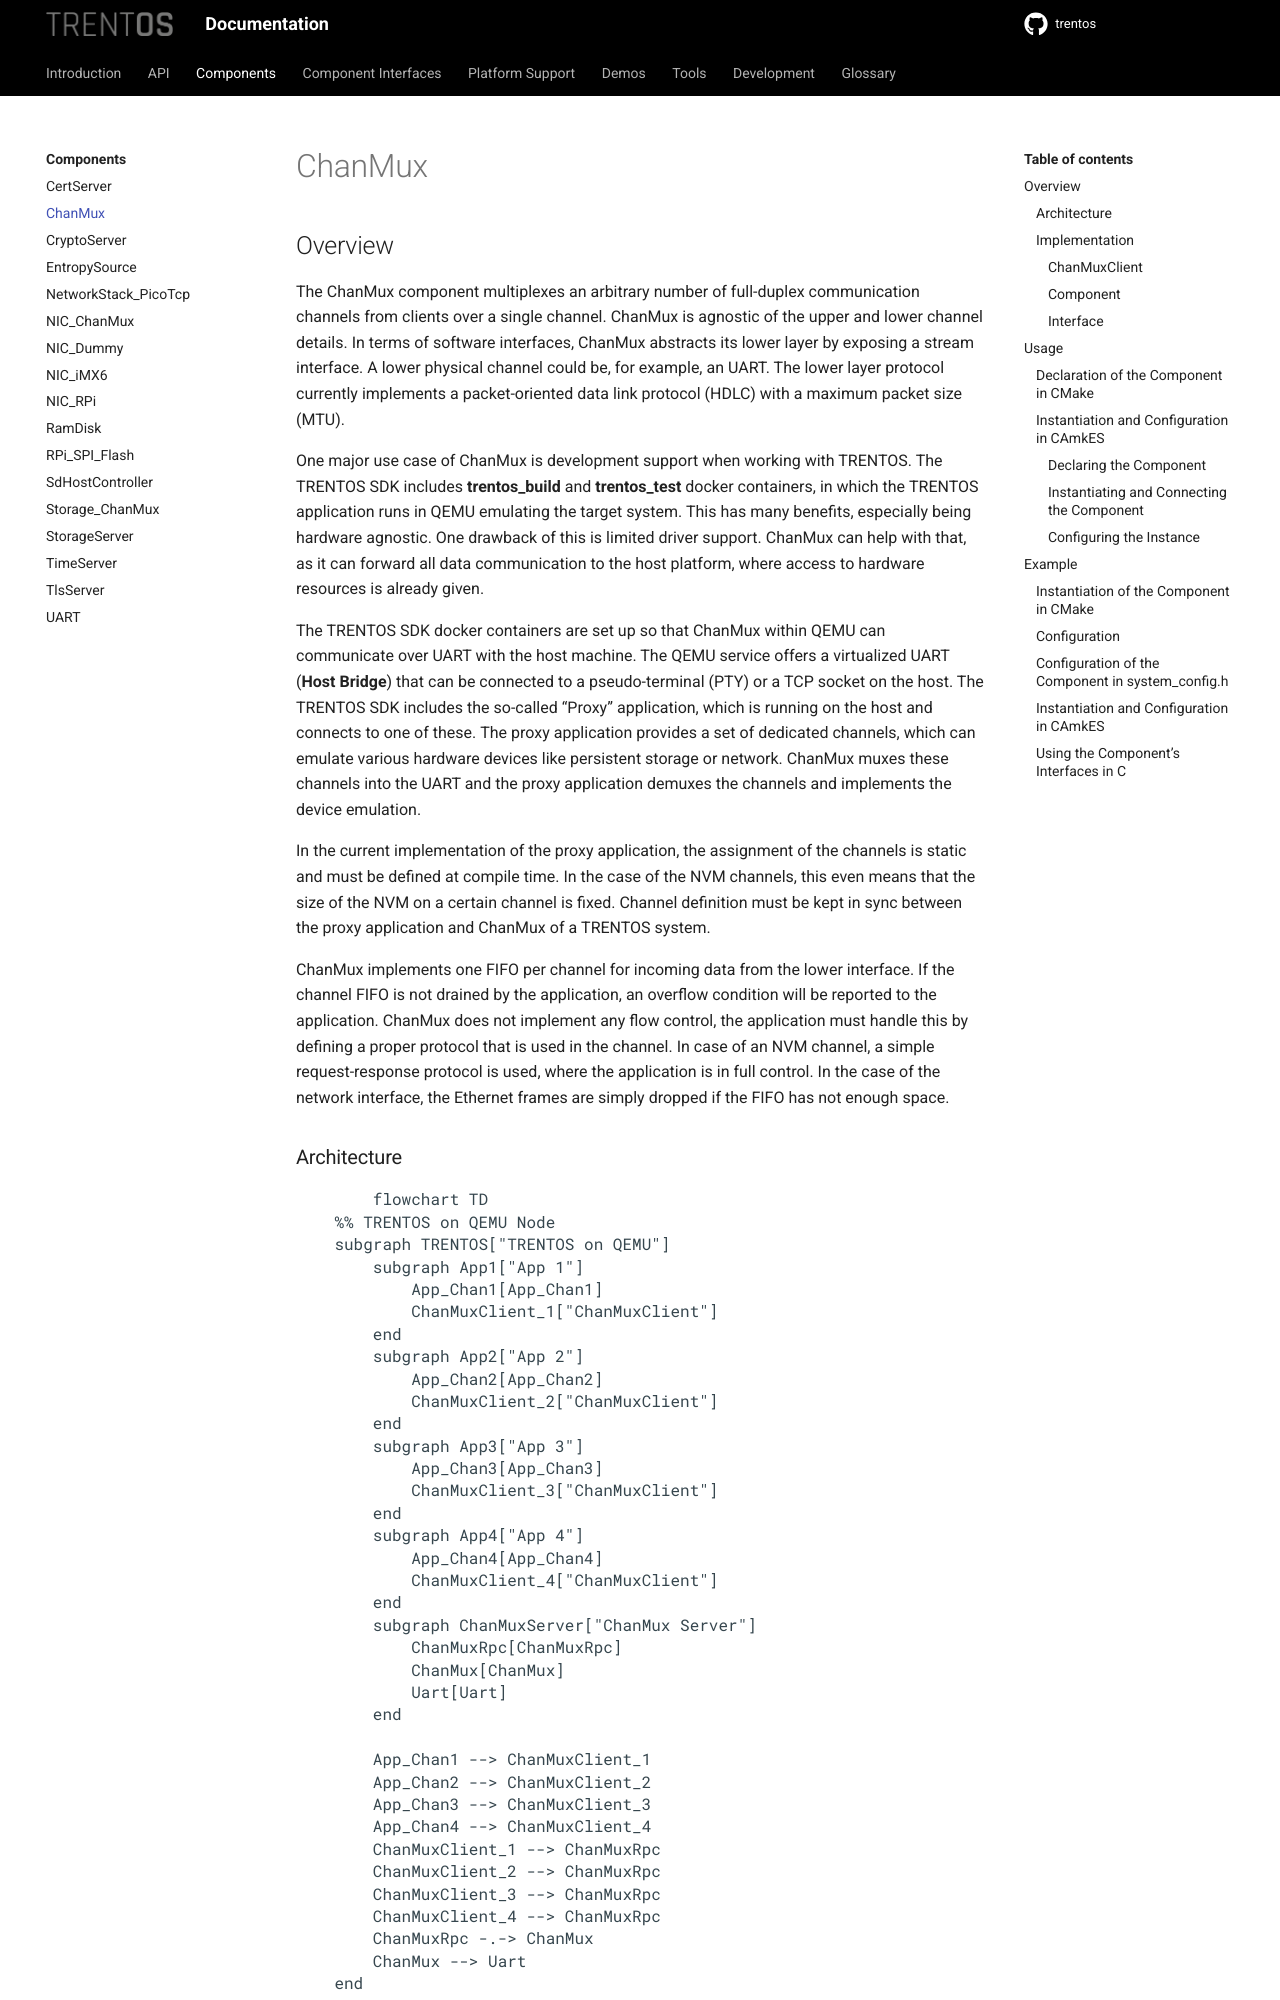

repository: TRENT-OS/trentos · page: components/chan-mux.html · generator: sphinx

# ChanMux

## Overview

The ChanMux component multiplexes an arbitrary number of full-duplex
communication channels from clients over a single channel. ChanMux is agnostic
of the upper and lower channel details. In terms of software interfaces, ChanMux
abstracts its lower layer by exposing a stream interface. A lower physical
channel could be, for example, an UART. The lower layer protocol currently
implements a packet-oriented data link protocol (HDLC) with a maximum packet
size (MTU).

One major use case of ChanMux is development support when working with TRENTOS.
The TRENTOS SDK includes **trentos_build** and **trentos_test** docker
containers, in which the TRENTOS application runs in QEMU emulating the target
system. This has many benefits, especially being hardware agnostic. One drawback
of this is limited driver support. ChanMux can help with that, as it can
forward all data communication to the host platform, where access to
hardware resources is already given.

The TRENTOS SDK docker containers are set up so that ChanMux within QEMU
can communicate over UART with the host machine. The QEMU service offers
a virtualized UART (**Host Bridge**) that can be connected to a
pseudo-terminal (PTY) or a TCP socket on the host. The TRENTOS SDK
includes the so-called \"Proxy\" application, which is running on the
host and connects to one of these. The proxy application provides a set
of dedicated channels, which can emulate various hardware devices like
persistent storage or network. ChanMux muxes these channels into the
UART and the proxy application demuxes the channels and implements the
device emulation.

In the current implementation of the proxy application, the assignment
of the channels is static and must be defined at compile time. In the
case of the NVM channels, this even means that the size of the NVM on a
certain channel is fixed. Channel definition must be kept in sync
between the proxy application and ChanMux of a TRENTOS system.

ChanMux implements one FIFO per channel for incoming data from the lower
interface. If the channel FIFO is not drained by the application, an
overflow condition will be reported to the application. ChanMux does not
implement any flow control, the application must handle this by defining
a proper protocol that is used in the channel. In case of an NVM
channel, a simple request-response protocol is used, where the
application is in full control. In the case of the network interface,
the Ethernet frames are simply dropped if the FIFO has not enough space.
